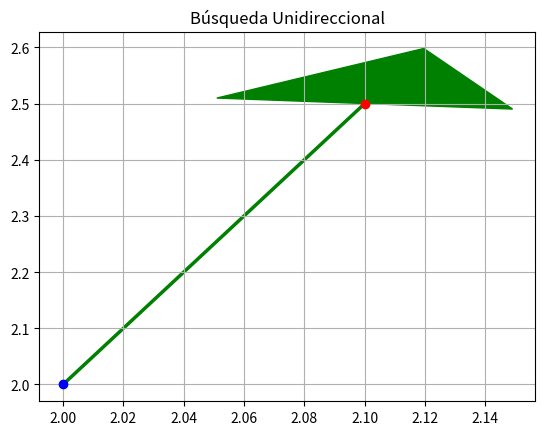

Write the Python code that produced this figure.
import numpy as np
import matplotlib.pyplot as plt


xt = np.array([2, 2])
xs = np.array([1, 5])
alpha = 0.1

def objective_function(x1, x2):
    return (x1 - 10) ** 2 + (x2 - 10) ** 2

def next_point(xt, xs, alpha):
    return xt + alpha * xs


xa = next_point(xt, xs, alpha)
x1, x2 = xa[0], xa[1]
result = objective_function(x1, x2)


print("Nuevo punto:", xa)
print("Valor de la función objetivo en el nuevo punto:", result)
plt.plot(xt[0], xt[1], 'bo', label='Punto inicial')
plt.plot(xa[0], xa[1], 'ro', label='Nuevo punto')
plt.arrow(xt[0], xt[1], alpha * xs[0], alpha * xs[1], head_width=0.1, head_length=0.1, fc='g', ec='g', label='Dirección de búsqueda')
plt.title('Búsqueda Unidireccional')
plt.grid(True)
plt.show()
